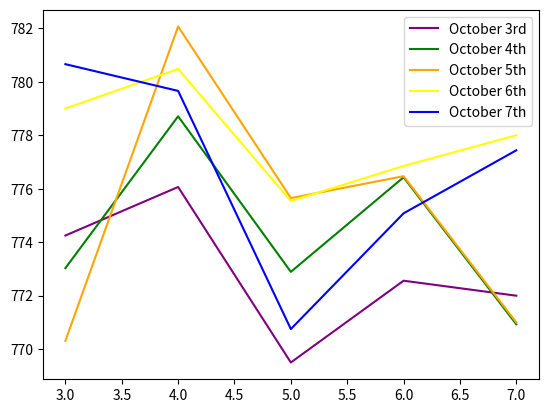

Python code for this plot:
import matplotlib.pyplot as plt

# # line 1 plots
# x1 = [10, 20, 30]
# y1 = [20, 50, 10]

# # line 2 plots
# x2 = [10, 40, 20]
# y2 = [40, 10, 30]

# # add labels
# plt.title("Two lines of data")
# plt.xlabel("X values")
# plt.ylabel("Y values")

# lines = plt.plot(x1, y1, color="green")
# lines = plt.plot(x2, y2, color="pink")

# plt.show()

# october 3-7 plotted data
oct3_x = [3, 4, 5, 6, 7]
oct3_y = [774.25, 776.065002, 769.5, 772.559, 771.998]

oct4_x = [3, 4, 5, 6, 7]
oct4_y = [773.030029, 778.710022, 772.890015, 776.429, 770.93]

oct5_x = [3, 4, 5, 6, 7]
oct5_y = [770.309998, 782.070007, 775.650024, 776.469, 771]

oct6_x = [3, 4, 5, 6, 7]
oct6_y = [779, 780.47998, 775.539978, 776.85, 778]

oct7_x = [3, 4, 5, 6, 7]
oct7_y = [780.659973, 779.659973, 770.75, 775.080017, 777.437847]

# add labels
plt.title("October Data")
plt.xlabel("October Dates")
plt.ylabel("Financial Data Values")
legend_drawn_flag = True

# line graphs per day
fig, ax = plt.subplots()
plt.plot(oct3_x, oct3_y, color="purple")
plt.plot(oct4_x, oct4_y, color="green")
plt.plot(oct5_x, oct5_y, color="orange")
plt.plot(oct6_x, oct6_y, color="yellow")
plt.plot(oct7_x, oct7_y, color="blue")

# add a legend for october dates
plt.legend(
    ["October 3rd", "October 4th", "October 5th", "October 6th", "October 7th"],
    loc=0,
    frameon=legend_drawn_flag,
)

plt.show()
